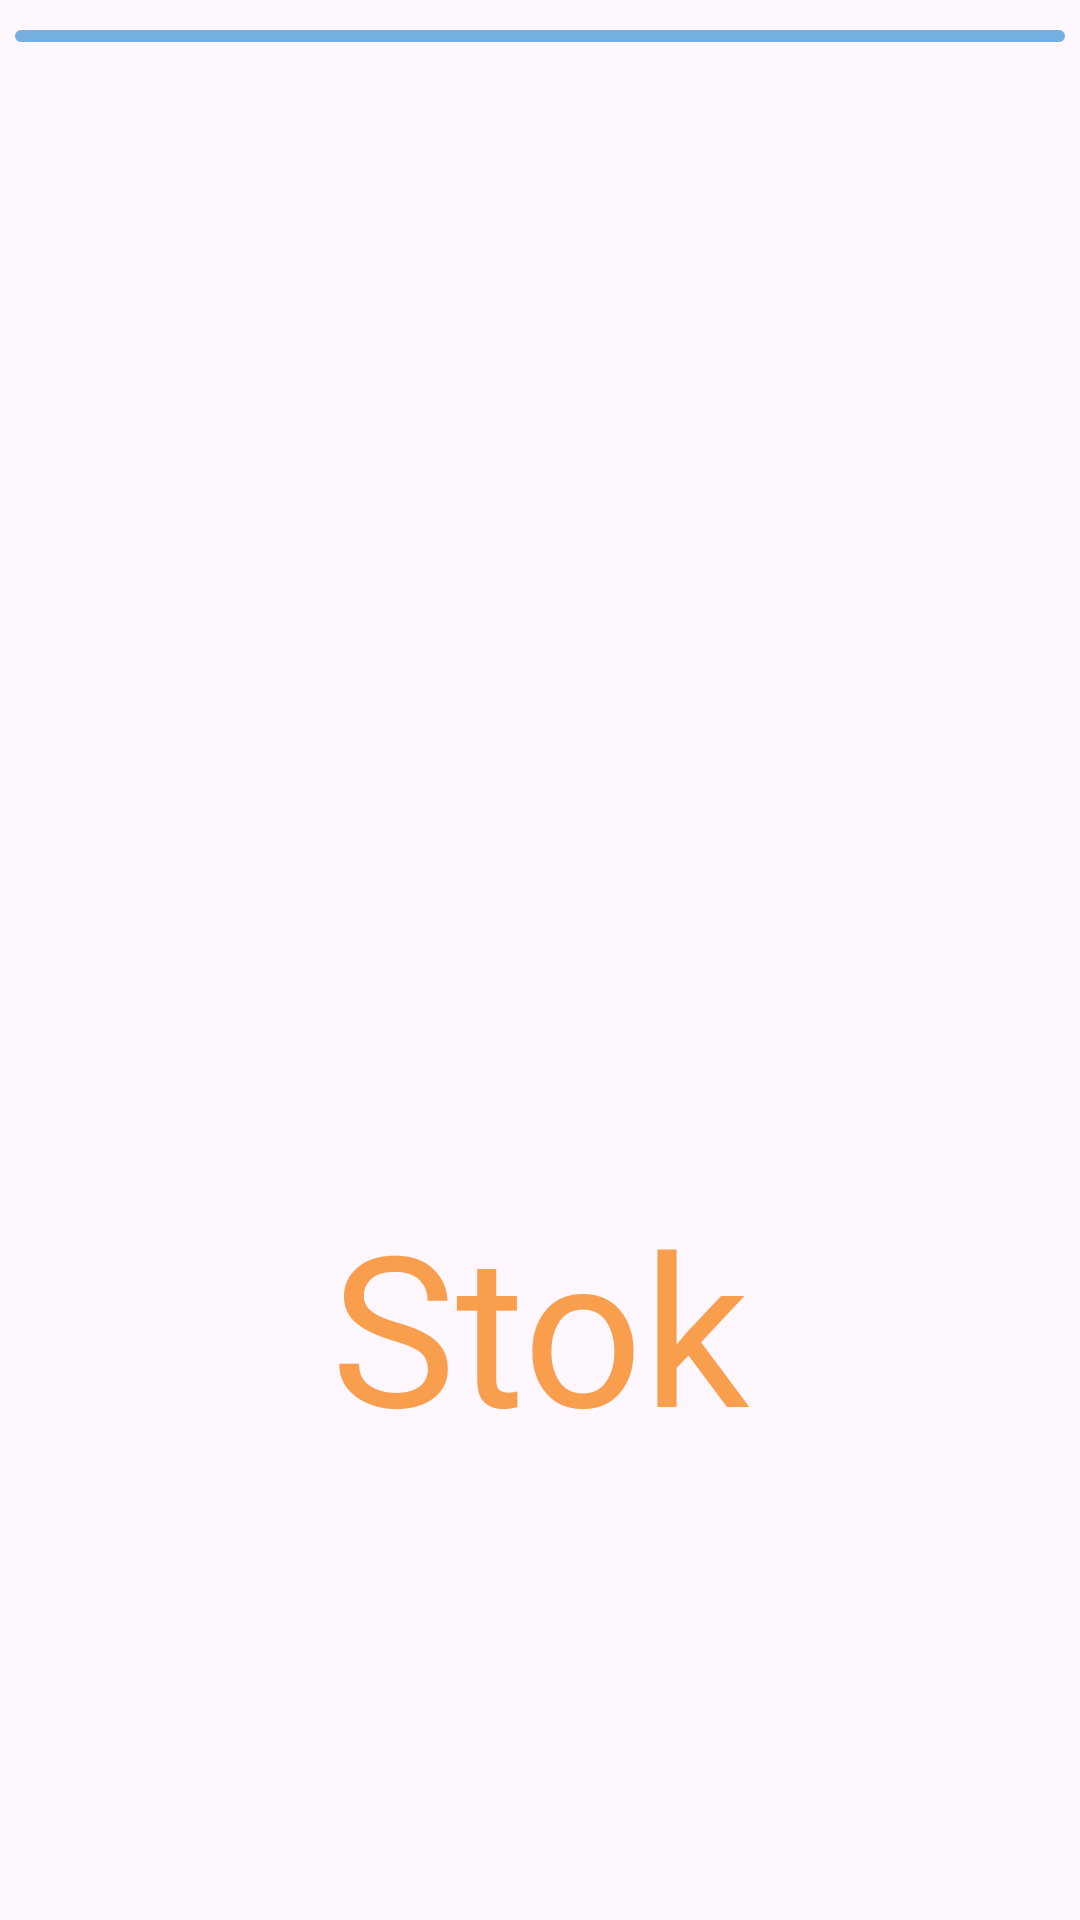

This screen was rendered from an Android layout file. Write that file and the resources it references.
<!-- AndroidManifest.xml: application theme Theme.ControleEstoque -->
<!-- res/layout/activity_splash_layout.xml -->
<?xml version="1.0" encoding="utf-8"?>
<RelativeLayout xmlns:android="http://schemas.android.com/apk/res/android"
    xmlns:app="http://schemas.android.com/apk/res-auto"
    xmlns:tools="http://schemas.android.com/tools"
    android:id="@+id/main"
    android:layout_width="match_parent"
    android:layout_height="match_parent"
    android:layout_margin="2dp"
    tools:context=".SplashActivity">

    <com.google.android.material.progressindicator.LinearProgressIndicator
        android:id="@+id/pgbSplash"
        android:layout_width="match_parent"
        android:layout_height="5dp"
        android:layout_marginStart="5dp"
        android:layout_marginTop="10dp"
        android:layout_marginEnd="5dp"
        android:indeterminateOnly="true"
        app:indicatorColor="#8BC6FA"
        app:trackColor="#75AFE2" />

    <ImageView
        android:id="@+id/imgSplash"
        android:layout_width="150dp"
        android:layout_height="150dp"
        android:layout_centerInParent="true"
        android:src="@drawable/logo_estoque" />

    <TextView
        android:id="@+id/txtSplash"
        android:layout_width="wrap_content"
        android:layout_height="wrap_content"
        android:layout_below="@+id/imgSplash"
        android:layout_centerInParent="true"
        android:fontFamily="@font/bebasneueregular"
        android:shadowColor="@color/black"
        android:text="Stok"
        android:textColor="#F99E4C"
        android:textSize="70sp" />


</RelativeLayout>
<!-- resources referenced by this layout -->
<resources>
  <style name="Theme.ControleEstoque" parent="Base.Theme.ControleEstoque" />
  <style name="Base.Theme.ControleEstoque" parent="Theme.Material3.DayNight.NoActionBar">
          
          
      </style>
  <!-- not gathered from this repository: default colours our renderer supplied (Android Studio template values) -->
  <color name="black">#FF000000</color>
</resources>
